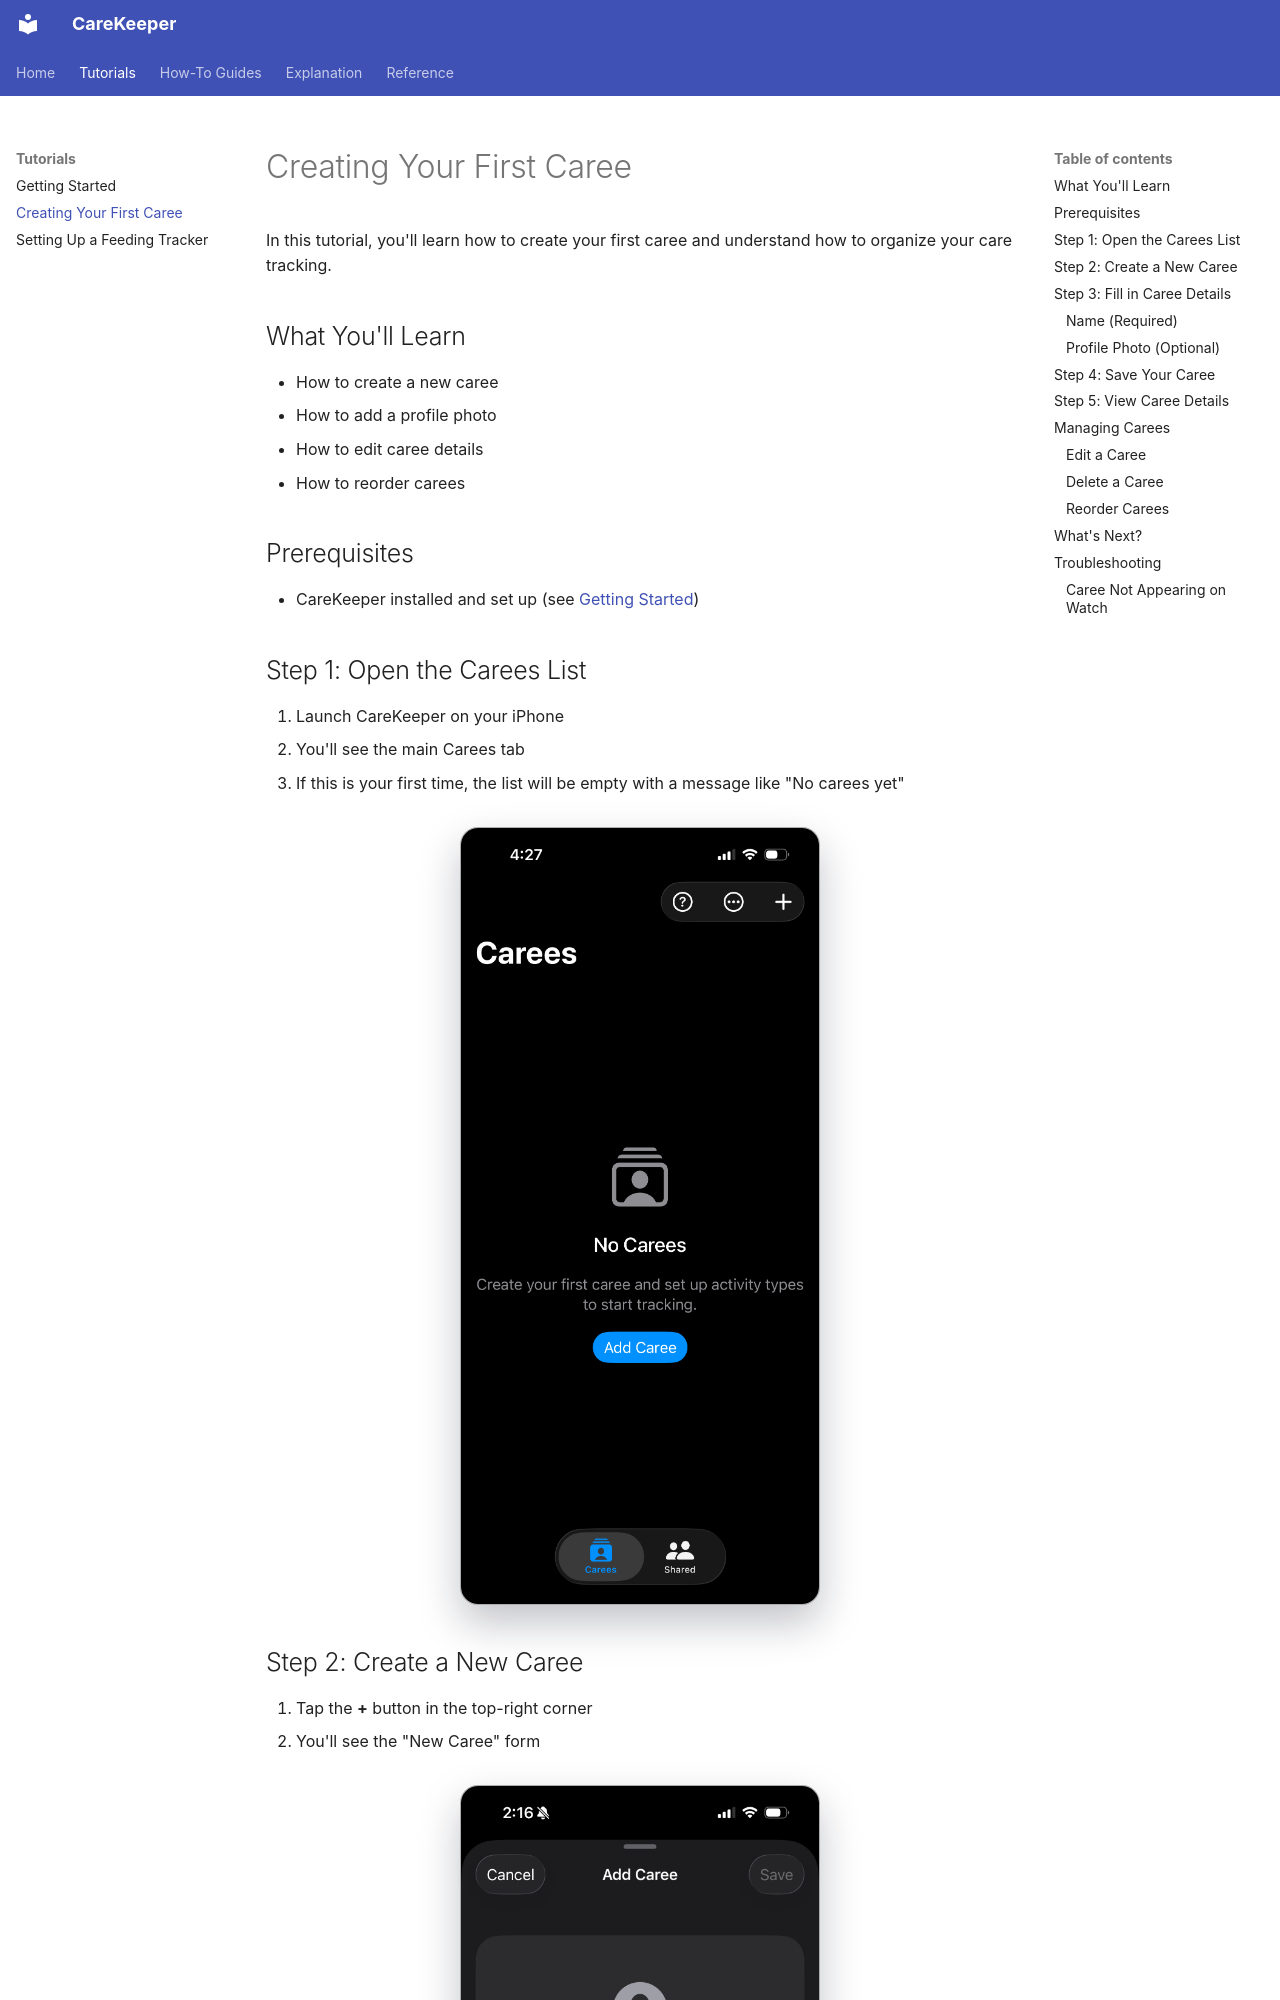

repository: kareemf/carekeeper · page: tutorials/first-caree/index.html · generator: mkdocs

# Creating Your First Caree

In this tutorial, you'll learn how to create your first caree and understand how to organize your care tracking.

## What You'll Learn

- How to create a new caree
- How to add a profile photo
- How to edit caree details
- How to reorder carees

## Prerequisites

- CareKeeper installed and set up (see [Getting Started](getting-started.md))

## Step 1: Open the Carees List

1. Launch CareKeeper on your iPhone
2. You'll see the main Carees tab
3. If this is your first time, the list will be empty with a message like "No carees yet"

![Empty carees list with "Add your first caree" prompt](../screenshots/empty-carees-list-with-add-your-first-caree-prompt.png){: .doc-screenshot }

## Step 2: Create a New Caree

1. Tap the **+** button in the top-right corner
2. You'll see the "New Caree" form

![New caree form](../screenshots/new-caree-form.png){: .doc-screenshot }

## Step 3: Fill in Caree Details
